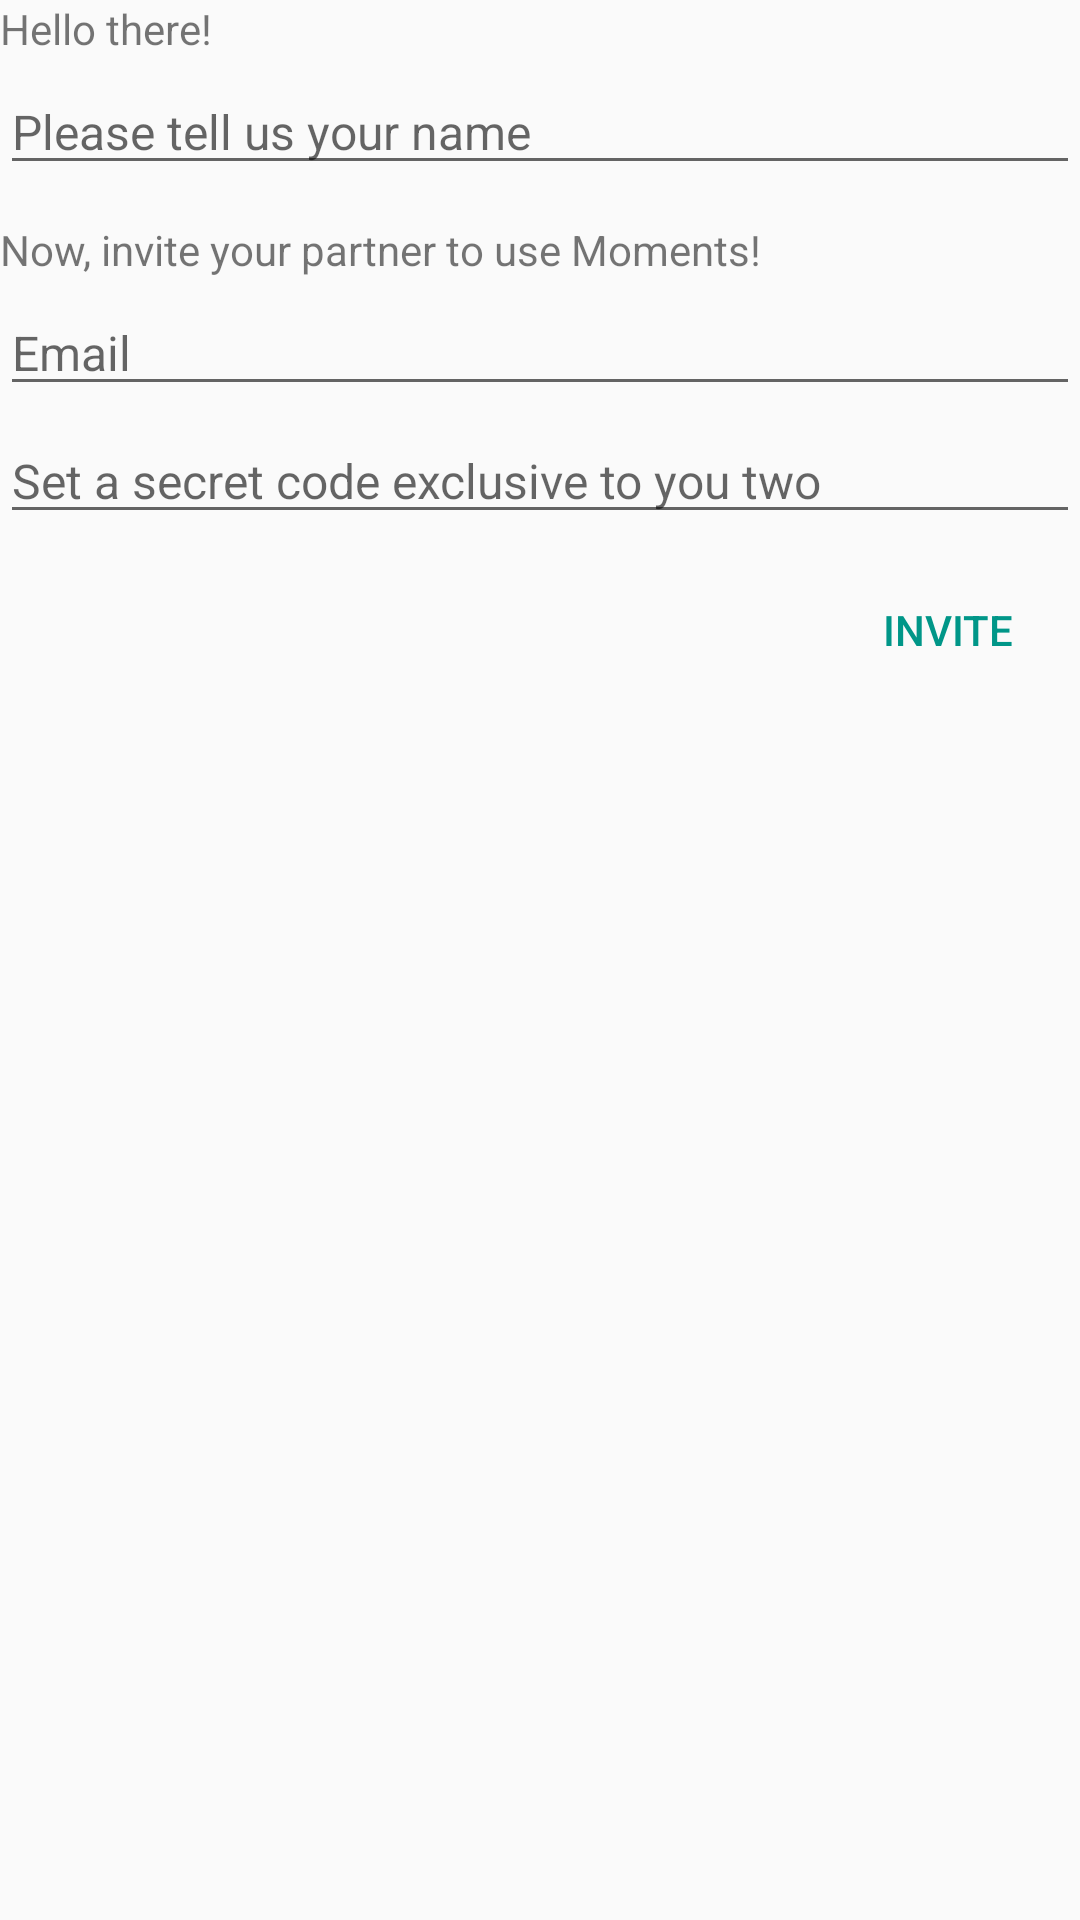

Produce the Android XML layout that renders to this screen, including the resource entries it uses.
<!-- AndroidManifest.xml: application theme AppTheme -->
<!-- res/layout/fragment_invite.xml -->
<?xml version="1.0" encoding="utf-8"?>
<LinearLayout xmlns:android="http://schemas.android.com/apk/res/android"
    android:orientation="vertical"
    android:layout_width="match_parent"
    android:layout_height="match_parent"
    android:layout_margin="16dp"
    android:focusable="true"
    android:focusableInTouchMode="true"
    >

    <android.support.v7.widget.AppCompatTextView
        android:id="@+id/invite"
        android:layout_height="wrap_content"
        android:layout_width="wrap_content"
        android:text="@string/invite_greeting"
        />

    <android.support.v7.widget.AppCompatEditText
        android:id="@+id/name"
        android:layout_width="match_parent"
        android:layout_height="wrap_content"
        android:hint="@string/tell_your_name"
        android:layout_marginTop="4dp"
        android:textSize="16sp"
        android:maxLines="1"
        />

    <android.support.v7.widget.AppCompatTextView
        android:id="@+id/invitePartner"
        android:layout_height="wrap_content"
        android:layout_width="wrap_content"
        android:text="@string/hello_invite"
        android:layout_marginTop="12dp"

        />

    <android.support.v7.widget.AppCompatEditText
        android:id="@+id/emailPartner"
        android:layout_width="fill_parent"
        android:layout_height="wrap_content"
        android:hint="@string/emailPartner"
        android:layout_marginTop="4dp"
        android:textSize="16sp"
        android:maxLines="1"
        android:inputType="textEmailAddress"
        />

    <android.support.v7.widget.AppCompatEditText
        android:id="@+id/secretCode"
        android:layout_height="wrap_content"
        android:layout_width="match_parent"
        android:hint="@string/partnerSecret"
        android:layout_marginTop="4dp"
        android:textSize="16sp"
        android:maxLines="1"
        />

    <android.support.v7.widget.AppCompatButton
        android:id="@+id/inviteButton"
        android:layout_width="wrap_content"
        android:layout_height="wrap_content"
        android:text="@string/inviteButton"
        android:gravity="center"
        android:layout_gravity="end"
        android:layout_marginTop="8dp"
        style="?android:attr/borderlessButtonStyle"
        android:textColor="@color/myAccentColor"/>

    <ProgressBar
        android:id="@+id/inviteProgress"
        android:layout_width="wrap_content"
        android:layout_height="wrap_content"
        android:layout_gravity="center_horizontal"
        android:layout_marginTop="8dp"
        android:indeterminate="true"
        android:indeterminateTint="@color/myAccentColor"
        android:indeterminateTintMode="src_in"
        android:visibility="invisible" />

</LinearLayout>
<!-- resources referenced by this layout -->
<resources>
  <color name="myAccentColor">#009688</color>
  <string name="emailPartner">Email</string>
  <string name="hello_invite">Now, invite your partner to use Moments!</string>
  <string name="inviteButton">INVITE</string>
  <string name="invite_greeting">Hello there!</string>
  <string name="partnerSecret">Set a secret code exclusive to you two</string>
  <string name="tell_your_name">Please tell us your name</string>
  <style name="AppTheme" parent="Theme.AppCompat.Light.NoActionBar">
          
  
          <item name="colorPrimary">@color/myPrimaryColor</item>
          <item name="colorPrimaryDark">@color/myPrimaryDarkColor</item>
          <item name="colorAccent">@color/myAccentColor</item>
          <item name="android:textColorPrimary">@color/myTextPrimaryColor</item>
          <item name="android:windowContentTransitions">true</item>
          <item name="android:windowDrawsSystemBarBackgrounds">true</item>
          <item name="material_drawer_selected_text">@color/myPrimaryColor</item>
  
      </style>
  <color name="myPrimaryColor">#283593</color>
  <color name="myPrimaryDarkColor">#1A237E</color>
  <color name="myTextPrimaryColor">#212121</color>
</resources>
